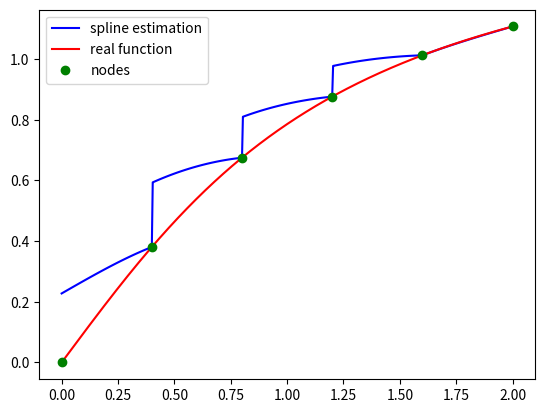

This chart was generated by the following Python code:
import numpy as np
import matplotlib.pyplot as plt


def calculate(nodes, spline: list, x: float) -> float:
    for i in range(1, len(nodes)):
        if nodes[i - 1][0] <= x <= nodes[i][0]:
            value = nodes[i][1]
            h = nodes[i][0] - nodes[i - 1][0]
            b = (nodes[i][1] - nodes[i - 1][1]) / h \
                + (2 * (0.0 if i == len(nodes) - 1 else spline[i][1])) + spline[i - 1][1] * h / 3
            value += b * (x - nodes[i][0])
            value += (0.0 if i == len(nodes) - 1 else spline[i][1]) * ((x - nodes[i][0]) ** 2)
            d = ((0.0 if i == len(nodes) - 1 else spline[i][1]) - spline[i - 1][1]) / (3 * h)
            value += d * ((x - nodes[i][0]) ** 3)
            return value


def main():
    interval = (0, 2)
    n = 6

    nodes = []
    for i in range(n):
        x = interval[0] + (interval[1] - interval[0]) / (n - 1) * i
        y = np.arctan(x)
        nodes.append((x, y))
    nodes = np.array(nodes)

    n = len(nodes) - 1
    matrix = [[
        0.0,
        2 / 3 * ((nodes[1][0] - nodes[0][0]) + (nodes[2][0] - nodes[1][0])),
        (nodes[2][0] - nodes[1][0]) / 3
    ]]

    vector = [(nodes[2][1] - nodes[1][1]) / (nodes[2][0] - nodes[1][0])
              - (nodes[1][1] - nodes[0][1]) / (nodes[1][0] - nodes[0][0])]

    for i in range(2, n - 1):
        h_i = nodes[i][0] - nodes[i - 1][0]
        h_i_1 = nodes[i + 1][0] - nodes[i][0]
        a = h_i / 3
        b = 2 / 3 * (h_i + h_i_1)
        c = h_i_1 / 3

        matrix.append([a, b, c])
        d = (nodes[i + 1][1] - nodes[i][1]) / h_i_1 - (nodes[i][1] - nodes[i - 1][1]) / h_i
        vector.append(d)

    matrix.append([
        (nodes[n - 1][0] - nodes[n - 2][0]) / 3,
        2 / 3 * ((nodes[n - 1][0] - nodes[n - 2][0]) + (nodes[n][0] - nodes[n - 1][0])),
        0.0
    ])

    vector.append((nodes[n][1] - nodes[n - 1][1]) / (nodes[n][0] - nodes[n - 1][0])
                  - (nodes[n - 1][1] - nodes[n - 2][1]) / (nodes[n - 1][0] - nodes[n - 2][0]))
    matrix = np.array(matrix)
    vector = np.array(vector)

    matrix = [[matrix[i][j] * 3 for j in range(len(matrix[i]))] for i in range(len(matrix))]
    vector = [vector[i] * 3 for i in range(len(vector))]
    a = [0.0]
    b = [0.0]
    for i in range(len(matrix)):
        a.append(-matrix[i][2] / (matrix[i][0] * a[i] + matrix[i][1]))
        b.append((vector[i] - matrix[i][0] * b[i]) / (matrix[i][0] * a[i] + matrix[i][1]))
    sol = [0.0 for _ in range(len(matrix))]
    sol[-1] = b[-1]

    for i in range(len(matrix) - 2, -1, -1):
        sol[i] = a[i + 1] * sol[i + 1] + b[i + 1]

    sys_sol = np.array(sol)

    c = [0.0] + list(sys_sol) + [0.0]
    spline_coefficients = []
    for i in range(len(c) - 1):
        a = nodes[i][1]
        h = nodes[i + 1][0] - nodes[i][0]
        b = (nodes[i + 1][1] - nodes[i][1]) / h - (c[i + 1] + 2 * c[i]) * h / 3
        d = (c[i + 1] - c[i]) / (3 * h)
        spline_coefficients.append([a, b, c[i], d])

    spline = [i[::-1] for i in spline_coefficients]
    for i in range(len(spline)):
        print(f"({nodes[i][0]:.1f}, {nodes[i + 1][0]:.1f}):")
        print(np.poly1d(spline[i]))
        print()

    x = (interval[1] - interval[0]) / 2
    print(f"\n\nЗначение в точке {x}: {0.784413:.6f}")
    print(f"Разность значений в точке: {abs(np.arctan(x) - 0.784413)}")

    points_number = 100
    for i in range(len(spline)):
        points_x = np.linspace(nodes[i][0], nodes[i + 1][0], points_number)
        points_y = [calculate(nodes, spline, pnt) for pnt in points_x]
        if i == 0:
            plt.plot(points_x, points_y, color='blue', label="spline estimation")
            continue

        plt.plot(points_x, points_y, color='blue')

    points_x = np.linspace(min(node[0] for node in nodes), max(node[0] for node in nodes), 1000)

    points_y = [np.arctan(pnt) for pnt in points_x]
    plt.plot(points_x, points_y, color='red', label="real function")
    plt.plot([nodes[i][0] for i in range(len(nodes))], [nodes[i][1] for i in range(len(nodes))], 'go', label="nodes")
    plt.legend()
    plt.show()


if __name__ == '__main__':
    main()
